Run: headless pygame with SDL's dummy video driver; simulated clock (each Clock.tick advances the game by its frame time, no real sleeping); random seed 0; keys injected as events and as key.get_pressed() state; mouse plan: one left click at the window centre at the start of phase 2, then a move to the lower-right quarter at the start of phase 3.
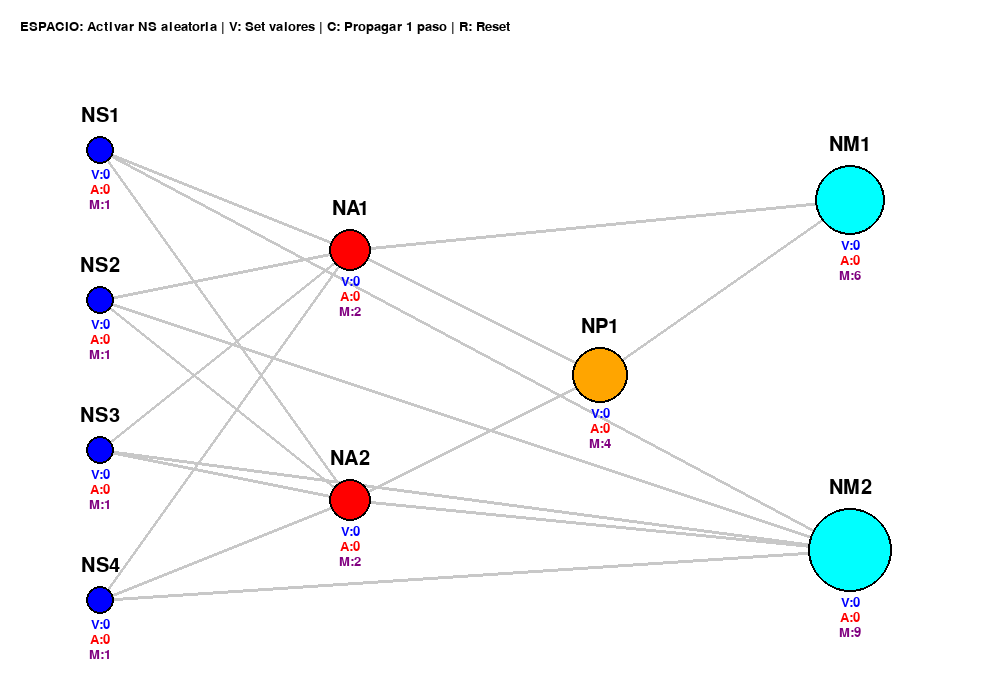
Frame 1 of 4 · flips 1–60 · no input
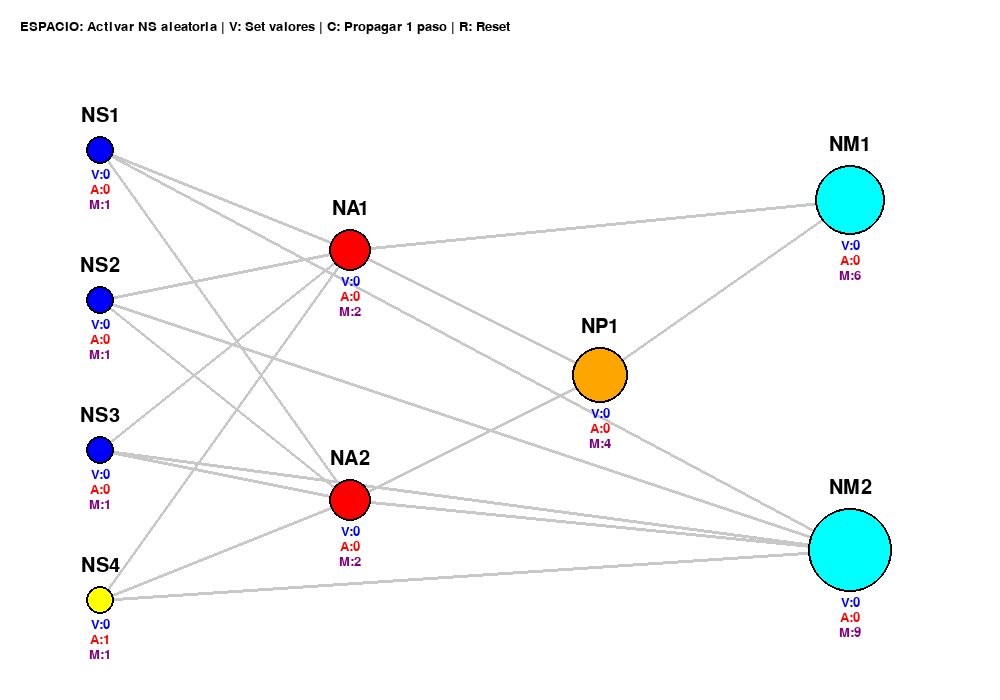
Frame 2 of 4 · flips 61–180 · clicked the window centre · tapped SPACE, RETURN · held RIGHT (→), D
Frame 3 of 4 · flips 181–300 · moved the mouse to the lower-right quarter · held DOWN (↓), S · screen unchanged from frame 2, image omitted
Frame 4 of 4 · flips 301–420 · held LEFT (←), A, UP (↑), W · screen unchanged from frame 3, image omitted

The pygame program that drew these frames:

import pygame
import sys
import random
import time
import math # Necesario para calcular distancia en el tooltip

# --- CONFIGURACIÓN DE PYGAME ---
ANCHO_PANTALLA = 1000 # Aumentado para acomodar más neuronas
ALTO_PANTALLA = 700  # Aumentado
FPS = 30
BLANCO = (255, 255, 255)
NEGRO = (0, 0, 0)
GRIS = (200, 200, 200)
AZUL = (0, 0, 255)
VERDE = (0, 255, 0)
ROJO = (255, 0, 0)
AMARILLO = (255, 255, 0)
NARANJA = (255, 165, 0)
PURPURA = (128, 0, 128)
CIAN = (0, 255, 255)

pygame.init()
pantalla = pygame.display.set_mode((ANCHO_PANTALLA, ALTO_PANTALLA))
pygame.display.set_caption("Bynarium Prototipo Extendido")
reloj = pygame.time.Clock()
fuente = pygame.font.Font(None, 30)
fuente_pequena = pygame.font.Font(None, 20)
fuente_tooltip = pygame.font.Font(None, 22)

# --- DESCRIPCIONES DE NEURONAS PARA TOOLTIP ---
NEURON_DESCRIPTIONS = {
    "NS": "Sensor",
    "NA": "Análisis",
    "NP": "Profundidad y Contexto",
    "NM": "Memoria"
}

# --- SIMULACIÓN BYNARIUM ---
class NeuronaBynarium:
    def __init__(self, id, bits):
        self.id = id # Ej: "NS1", "NA1"
        self.tipo = id[:2] # Ej: "NS", "NA"
        self.bits = bits
        self.valor_decimal = 0
        self.max_almacenamiento = self.calcular_max_almacenamiento_simplificado(bits)
        self.activacion = 0
        self.conectada_a = [] # Almacena objetos NeuronaBynarium

    def calcular_max_almacenamiento_simplificado(self, bits):
        # Simulación simplificada del almacenamiento
        if bits == 2: return 1
        elif bits == 3: return 2
        elif bits == 4: return 4
        elif bits == 5: return 6
        elif bits == 6: return 9 # Un ejemplo para demostrar que no es lineal 2 en 2
        return 0

    def recibir_activacion(self):
        if self.activacion < self.max_almacenamiento:
            self.activacion += 1
            return True
        return False

    def set_valor(self, valor):
        if 0 <= valor <= self.max_almacenamiento:
            self.valor_decimal = valor
            return True
        return False

    def conectar(self, otra_neurona):
        if otra_neurona not in self.conectada_a:
            self.conectada_a.append(otra_neurona)

    def __repr__(self):
        return f"Neurona(ID={self.id}, Tipo={self.tipo}, Bits={self.bits}, Valor={self.valor_decimal}, Act={self.activacion})"

# --- CREAR Y CONECTAR NEURONAS ---
# 4 NS (bits=2)
ns1 = NeuronaBynarium("NS1", 2)
ns2 = NeuronaBynarium("NS2", 2)
ns3 = NeuronaBynarium("NS3", 2)
ns4 = NeuronaBynarium("NS4", 2)

# 2 NA (bits=3)
na1 = NeuronaBynarium("NA1", 3)
na2 = NeuronaBynarium("NA2", 3)

# 1 NP (bits=4)
np1 = NeuronaBynarium("NP1", 4)

# 2 NM (bits=5 y 6, para variar)
nm1 = NeuronaBynarium("NM1", 5) # Memoria 1
nm2 = NeuronaBynarium("NM2", 6) # Memoria 2 (con max_almacenamiento 9)

neuronas = {
    "NS1": ns1, "NS2": ns2, "NS3": ns3, "NS4": ns4,
    "NA1": na1, "NA2": na2,
    "NP1": np1,
    "NM1": nm1, "NM2": nm2
}

# Conexiones (unidireccionales)
# 4 NS -> 2 NA
ns1.conectar(na1); ns1.conectar(na2)
ns2.conectar(na1); ns2.conectar(na2)
ns3.conectar(na1); ns3.conectar(na2)
ns4.conectar(na1); ns4.conectar(na2)

# 2 NA -> 1 NP
na1.conectar(np1)
na2.conectar(np1)

# NM1 conectado a NA1 y NP1 (interpretado como NA1 -> NM1, NP1 -> NM1)
na1.conectar(nm1)
np1.conectar(nm1)

# NM2 conectado a los 4 NS y NA2 (interpretado como NSx -> NM2, NA2 -> NM2)
ns1.conectar(nm2)
ns2.conectar(nm2)
ns3.conectar(nm2)
ns4.conectar(nm2)
na2.conectar(nm2)


# --- REPRESENTACIÓN VISUAL EN PYGAME ---
class NeuronaVisual:
    def __init__(self, neurona, x, y, color_inactivo):
        self.neurona = neurona
        self.x = x
        self.y = y
        self.radio = neurona.bits * 7  # Radio basado en el número de bits, ajustado
        self.color_inactivo = color_inactivo
        self.color_activo = VERDE
        self.color_valor = AZUL
        self.color_max_almacenamiento = PURPURA

        self.flash_start_time = 0
        self.flash_duration = 0.2
        self.flash_color = AMARILLO

    def trigger_flash(self):
        self.flash_start_time = time.time()

    def dibujar(self, superficie):
        current_time = time.time()
        is_flashing = (current_time - self.flash_start_time) < self.flash_duration

        color_base = self.color_inactivo
        if self.neurona.activacion > 0:
            color_base = self.color_activo
        
        display_color = self.flash_color if is_flashing else color_base

        pygame.draw.circle(superficie, display_color, (self.x, self.y), self.radio)
        pygame.draw.circle(superficie, NEGRO, (self.x, self.y), self.radio, 2)

        # Mostrar ID
        texto_id = fuente.render(self.neurona.id, True, NEGRO)
        texto_rect_id = texto_id.get_rect(center=(self.x, self.y - self.radio - 20))
        superficie.blit(texto_id, texto_rect_id)

        # Mostrar Valor
        texto_valor = fuente_pequena.render(f"V:{self.neurona.valor_decimal}", True, self.color_valor)
        texto_rect_valor = texto_valor.get_rect(center=(self.x, self.y + self.radio + 10))
        superficie.blit(texto_valor, texto_rect_valor)

        # Mostrar Activación
        texto_activacion = fuente_pequena.render(f"A:{self.neurona.activacion}", True, ROJO)
        texto_rect_activacion = texto_activacion.get_rect(center=(self.x, self.y + self.radio + 25))
        superficie.blit(texto_activacion, texto_rect_activacion)

        # Mostrar Max Almacenamiento
        texto_max = fuente_pequena.render(f"M:{self.neurona.max_almacenamiento}", True, self.color_max_almacenamiento)
        texto_rect_max = texto_max.get_rect(center=(self.x, self.y + self.radio + 40))
        superficie.blit(texto_max, texto_rect_max)

# Posicionar las neuronas visualmente (ajustado para más espacio)
posiciones = {
    "NS1": (100, 150), "NS2": (100, 300), "NS3": (100, 450), "NS4": (100, 600),
    "NA1": (350, 250), "NA2": (350, 500),
    "NP1": (600, 375),
    "NM1": (850, 200), "NM2": (850, 550)
}

neuronas_visuales = {}
for id, pos in posiciones.items():
    neurona_obj = neuronas.get(id)
    color = GRIS
    if neurona_obj.tipo == "NS": color = AZUL
    elif neurona_obj.tipo == "NA": color = ROJO
    elif neurona_obj.tipo == "NP": color = NARANJA
    elif neurona_obj.tipo == "NM": color = CIAN
    neuronas_visuales.update({id: NeuronaVisual(neurona_obj, pos[0], pos[1], color)})

# --- FUNCIONES DE AYUDA ---
def dibujar_tooltip(superficie, mouse_pos, neurona_visual_obj):
    tooltip_text = f"{neurona_visual_obj.neurona.id}: {NEURON_DESCRIPTIONS[neurona_visual_obj.neurona.tipo]}"
    texto_tooltip = fuente_tooltip.render(tooltip_text, True, BLANCO)
    
    # Calcular tamaño del fondo del tooltip
    padding = 10
    tooltip_width = texto_tooltip.get_width() + 2 * padding
    tooltip_height = texto_tooltip.get_height() + 2 * padding
    
    # Posicionar tooltip (encima y a la derecha del cursor)
    tooltip_x = mouse_pos[0] + 15
    tooltip_y = mouse_pos[1] - tooltip_height - 5
    
    # Ajustar si se sale de la pantalla
    if tooltip_x + tooltip_width > ANCHO_PANTALLA:
        tooltip_x = ANCHO_PANTALLA - tooltip_width - 5
    if tooltip_y < 0:
        tooltip_y = mouse_pos[1] + 15 # Debajo del cursor si no cabe arriba

    tooltip_rect = pygame.Rect(tooltip_x, tooltip_y, tooltip_width, tooltip_height)
    
    pygame.draw.rect(superficie, NEGRO, tooltip_rect, 0, 5) # Fondo negro con bordes redondeados
    pygame.draw.rect(superficie, GRIS, tooltip_rect, 2, 5) # Borde gris
    superficie.blit(texto_tooltip, (tooltip_x + padding, tooltip_y + padding))

# --- BUCLE PRINCIPAL DE PYGAME ---
running = True
while running:
    # Reiniciar la lista de neuronas a propagar en cada fotograma
    # Esto es una lista de IDs de neuronas que tienen activación y que pueden propagar
    active_neurons_for_propagation = [n for n in neuronas.values() if n.activacion > 0]

    for event in pygame.event.get():
        if event.type == pygame.QUIT:
            running = False
        if event.type == pygame.KEYDOWN:
            if event.key == pygame.K_SPACE:
                # Activar una NS aleatoria para iniciar el proceso
                random_ns = random.choice([ns1, ns2, ns3, ns4])
                if random_ns.recibir_activacion():
                    neuronas_visuales[random_ns.id].trigger_flash()
            if event.key == pygame.K_v:
                # Establecer valores de demostración y hacer que parpadeen
                for neurona_obj in neuronas.values():
                    # Valores arbitrarios para demostración
                    random_val = random.randint(1, neurona_obj.max_almacenamiento)
                    if neurona_obj.set_valor(random_val):
                        neuronas_visuales[neurona_obj.id].trigger_flash()
            if event.key == pygame.K_c:
                # Simulación de propagación de 1 en 1
                neurons_to_process_this_step = list(active_neurons_for_propagation) # Tomar una instantánea
                
                for neurona_o in neurons_to_process_this_step:
                    if neurona_o.activacion > 0:
                        neurona_o.activacion -= 1 # La neurona origen "gasta" una activación
                        neuronas_visuales[neurona_o.id].trigger_flash() # Origen parpadea al enviar

                        posibles_destinos = []
                        if neurona_o.tipo == "NS":
                            # NS puede propagar a NA o NM
                            targets_na = [n for n in neurona_o.conectada_a if n.tipo == "NA"]
                            targets_nm = [n for n in neurona_o.conectada_a if n.tipo == "NM"]
                            posibles_destinos = targets_na + targets_nm
                        elif neurona_o.tipo == "NA":
                            # NA puede propagar a NP o NM
                            targets_np = [n for n in neurona_o.conectada_a if n.tipo == "NP"]
                            targets_nm = [n for n in neurona_o.conectada_a if n.tipo == "NM"]
                            posibles_destinos = targets_np + targets_nm
                        elif neurona_o.tipo == "NP":
                            # NP solo propaga a NM en este modelo
                            targets_nm = [n for n in neurona_o.conectada_a if n.tipo == "NM"]
                            posibles_destinos = targets_nm
                        # Otras neuronas (NM) no propagan en este modelo simple (son terminales)
                        
                        # Elegir hasta 2 caminos aleatorios si hay destinos posibles
                        if posibles_destinos:
                            # Asegurarse de elegir destinos únicos
                            num_choices = min(2, len(posibles_destinos))
                            destinos_elegidos = random.sample(posibles_destinos, num_choices)
                            
                            for otra_neurona_obj in destinos_elegidos:
                                if otra_neurona_obj.recibir_activacion(): # Si la destino puede recibir
                                    neuronas_visuales[otra_neurona_obj.id].trigger_flash() # Destino parpadea al recibir
            if event.key == pygame.K_r: # Reset con tecla R
                for neurona_obj in neuronas.values():
                    neurona_obj.activacion = 0
                    neurona_obj.valor_decimal = 0
                    neuronas_visuales[neurona_obj.id].trigger_flash()

    # --- DIBUJO ---
    pantalla.fill(BLANCO)

    # Dibujar conexiones
    for id_origen, neurona_o in neuronas.items():
        if id_origen in neuronas_visuales:
            inicio = (neuronas_visuales[id_origen].x, neuronas_visuales[id_origen].y)
            for neurona_destino_obj in neurona_o.conectada_a:
                id_destino = neurona_destino_obj.id
                if id_destino in neuronas_visuales:
                    fin = (neuronas_visuales[id_destino].x, neuronas_visuales[id_destino].y)
                    pygame.draw.line(pantalla, GRIS, inicio, fin, 3)

    # Dibujar neuronas
    hovered_neuron_visual = None
    mouse_x, mouse_y = pygame.mouse.get_pos()
    for visual_neurona in neuronas_visuales.values():
        visual_neurona.dibujar(pantalla)
        # Verificar si el cursor está sobre esta neurona para el tooltip
        dist_a_neurona = math.hypot(mouse_x - visual_neurona.x, mouse_y - visual_neurona.y)
        if dist_a_neurona <= visual_neurona.radio:
            hovered_neuron_visual = visual_neurona
    
    # Dibujar tooltip si hay una neurona bajo el cursor
    if hovered_neuron_visual:
        dibujar_tooltip(pantalla, (mouse_x, mouse_y), hovered_neuron_visual)

    # Indicar al usuario qué teclas usar (en pantalla)
    texto_ayuda = fuente_pequena.render("ESPACIO: Activar NS aleatoria | V: Set valores | C: Propagar 1 paso | R: Reset", True, NEGRO)
    pantalla.blit(texto_ayuda, (20, 20))

    pygame.display.flip()
    reloj.tick(FPS)

pygame.quit()
sys.exit()
